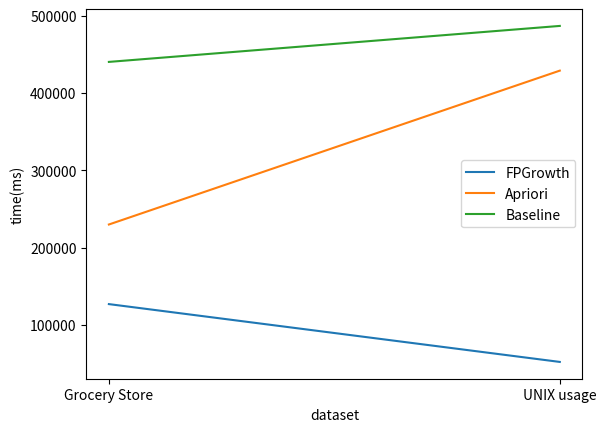

The matplotlib source for this figure:
import numpy as np
import matplotlib.pyplot as plt

y1 = [440309,486892]
y2 = [229779, 429002]
y3 = [126719, 51861]

x = ['Grocery Store', 'UNIX usage']

plt.figure()
plt.plot(x, y3, mec='b', label='FPGrowth')
plt.plot(x, y2, mec='r', label='Apriori')
plt.plot(x, y1, ms=10, label='Baseline')
plt.legend()
plt.xlabel("dataset")
plt.ylabel("time(ms)")
plt.show()